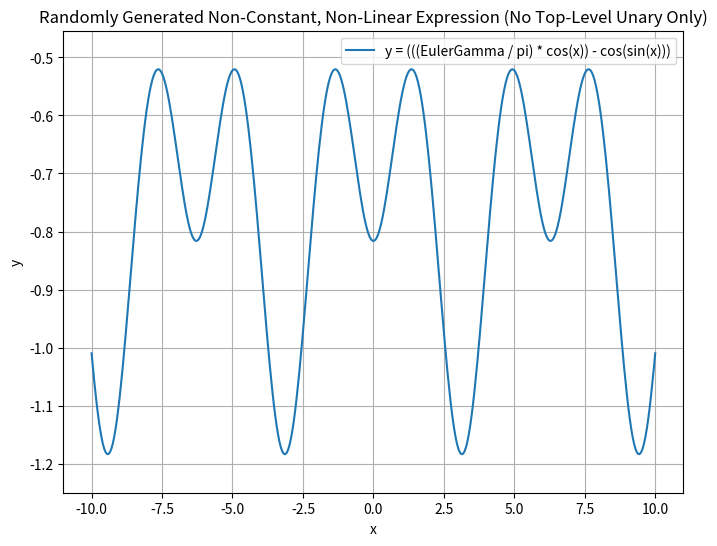

This figure's Python source:
import random
import sympy
from sympy import symbols, sin, cos, log, pi, E, GoldenRatio, EulerGamma, Catalan, sqrt
import matplotlib.pyplot as plt
import numpy as np

def random_operand():
    # Fundamental constants and selected prime integers
    operands = [
        'x', 'x', 'x',
        '2', '3', '5', '7', '11',   # prime integers
        'pi', 'E', 'GoldenRatio', 'EulerGamma', 'Catalan', 'sqrt(2)'
    ]
    return random.choice(operands)

def random_operation():
    operations = [
        ('+', 2),
        ('-', 2),
        ('*', 2),
        ('/', 2),
        ('sin', 1),
        ('cos', 1),
        ('log', 1)
    ]
    return random.choice(operations)

def is_pure_constant(expr_str):
    x = symbols('x', real=True)
    try:
        val = sympy.sympify(expr_str, {'x': x, 'pi': pi, 'E': E, 'GoldenRatio': GoldenRatio, 
                                       'EulerGamma': EulerGamma, 'Catalan': Catalan, 'sqrt': sqrt})
        return val.free_symbols == set()
    except:
        return False

def is_pure_integer(expr_str):
    x = symbols('x', real=True)
    try:
        val = sympy.sympify(expr_str, {'x': x, 'pi': pi, 'E': E, 'GoldenRatio': GoldenRatio, 
                                       'EulerGamma': EulerGamma, 'Catalan': Catalan, 'sqrt': sqrt})
        return val.is_Integer
    except:
        return False

def build_random_expression(max_ops=3):
    if max_ops == 0:
        return random_operand()
    
    while True:
        op, arity = random_operation()
        if arity == 2:
            left = build_random_expression(max_ops - 1)
            right = build_random_expression(max_ops - 1)

            # Avoid trivial addition/subtraction of constants
            if op in ['+', '-'] and is_pure_constant(left) and is_pure_constant(right):
                continue

            # Avoid trivial multiplication of integers
            if op == '*' and is_pure_integer(left) and is_pure_integer(right):
                continue

            return f'({left} {op} {right})'
        else:
            sub = build_random_expression(max_ops - 1)
            return f'{op}({sub})'

def is_constant_function(expr):
    x = symbols('x', real=True)
    deriv = sympy.diff(expr, x)
    return sympy.simplify(deriv) == 0

def is_linear_function(expr):
    x = symbols('x', real=True)
    first_deriv = sympy.simplify(sympy.diff(expr, x))
    second_deriv = sympy.simplify(sympy.diff(expr, (x, 2)))
    
    # If second derivative is zero and first derivative is nonzero constant => linear
    if second_deriv == 0:
        if first_deriv.free_symbols == set() and first_deriv != 0:
            return True
    return False

def is_just_unary_function(expr):
    # Check if top-level expr is just sin(...), cos(...), or log(...).
    # expr.func gives the top-level function. If it's sin, cos, or log, we return True.
    if expr.func in [sin, cos, log]:
        # It's just a unary operation at the top-level
        return True
    return False

def generate_non_constant_and_non_linear_expression(max_ops=3):
    x = symbols('x', real=True)
    while True:
        expr_str = build_random_expression(max_ops)
        expr = sympy.sympify(expr_str, {'x': x, 'pi': pi, 'E': E, 'GoldenRatio': GoldenRatio, 
                                        'EulerGamma': EulerGamma, 'Catalan': Catalan, 'sin': sin, 'cos': cos, 'log': log, 'sqrt': sqrt})
        
        # Filter out constant and linear functions
        if is_constant_function(expr):
            continue
        if is_linear_function(expr):
            continue
        # Filter out expressions that are just a unary function at the top-level
        if is_just_unary_function(expr):
            continue
        
        return expr_str, expr

def plot_expression(expr_str):
    x = symbols('x', real=True)
    expr = sympy.sympify(expr_str, {'x': x, 'pi': pi, 'E': E, 'GoldenRatio': GoldenRatio,
                                    'EulerGamma': EulerGamma, 'Catalan': Catalan, 'sin': sin, 'cos': cos, 'log': log, 'sqrt': sqrt})
    f = sympy.lambdify(x, expr, 'numpy')
    
    X = np.linspace(-10, 10, 400)
    Y = f(X)

    # Filter out invalid values
    finite_mask = np.isfinite(Y)
    X_finite = X[finite_mask]
    Y_finite = Y[finite_mask]

    if len(Y_finite) == 0:
        print("No valid finite values for the function in the given range.")
        return

    # Adjust plot limits to fit the data
    y_min, y_max = np.min(Y_finite), np.max(Y_finite)
    margin = 0.1 * (y_max - y_min if y_max != y_min else 1)
    y_min -= margin
    y_max += margin

    plt.figure(figsize=(8, 6))
    plt.plot(X, Y, label=f'y = {expr_str}')
    plt.title('Randomly Generated Non-Constant, Non-Linear Expression (No Top-Level Unary Only)')
    plt.xlabel('x')
    plt.ylabel('y')
    plt.grid(True)
    plt.legend()
    plt.ylim(y_min, y_max)
    plt.show()

if __name__ == "__main__":
    expr_str, expr = generate_non_constant_and_non_linear_expression(max_ops=3)
    print("Generated non-constant, non-linear equation (no trivial unary):", expr_str)
    plot_expression(expr_str)
